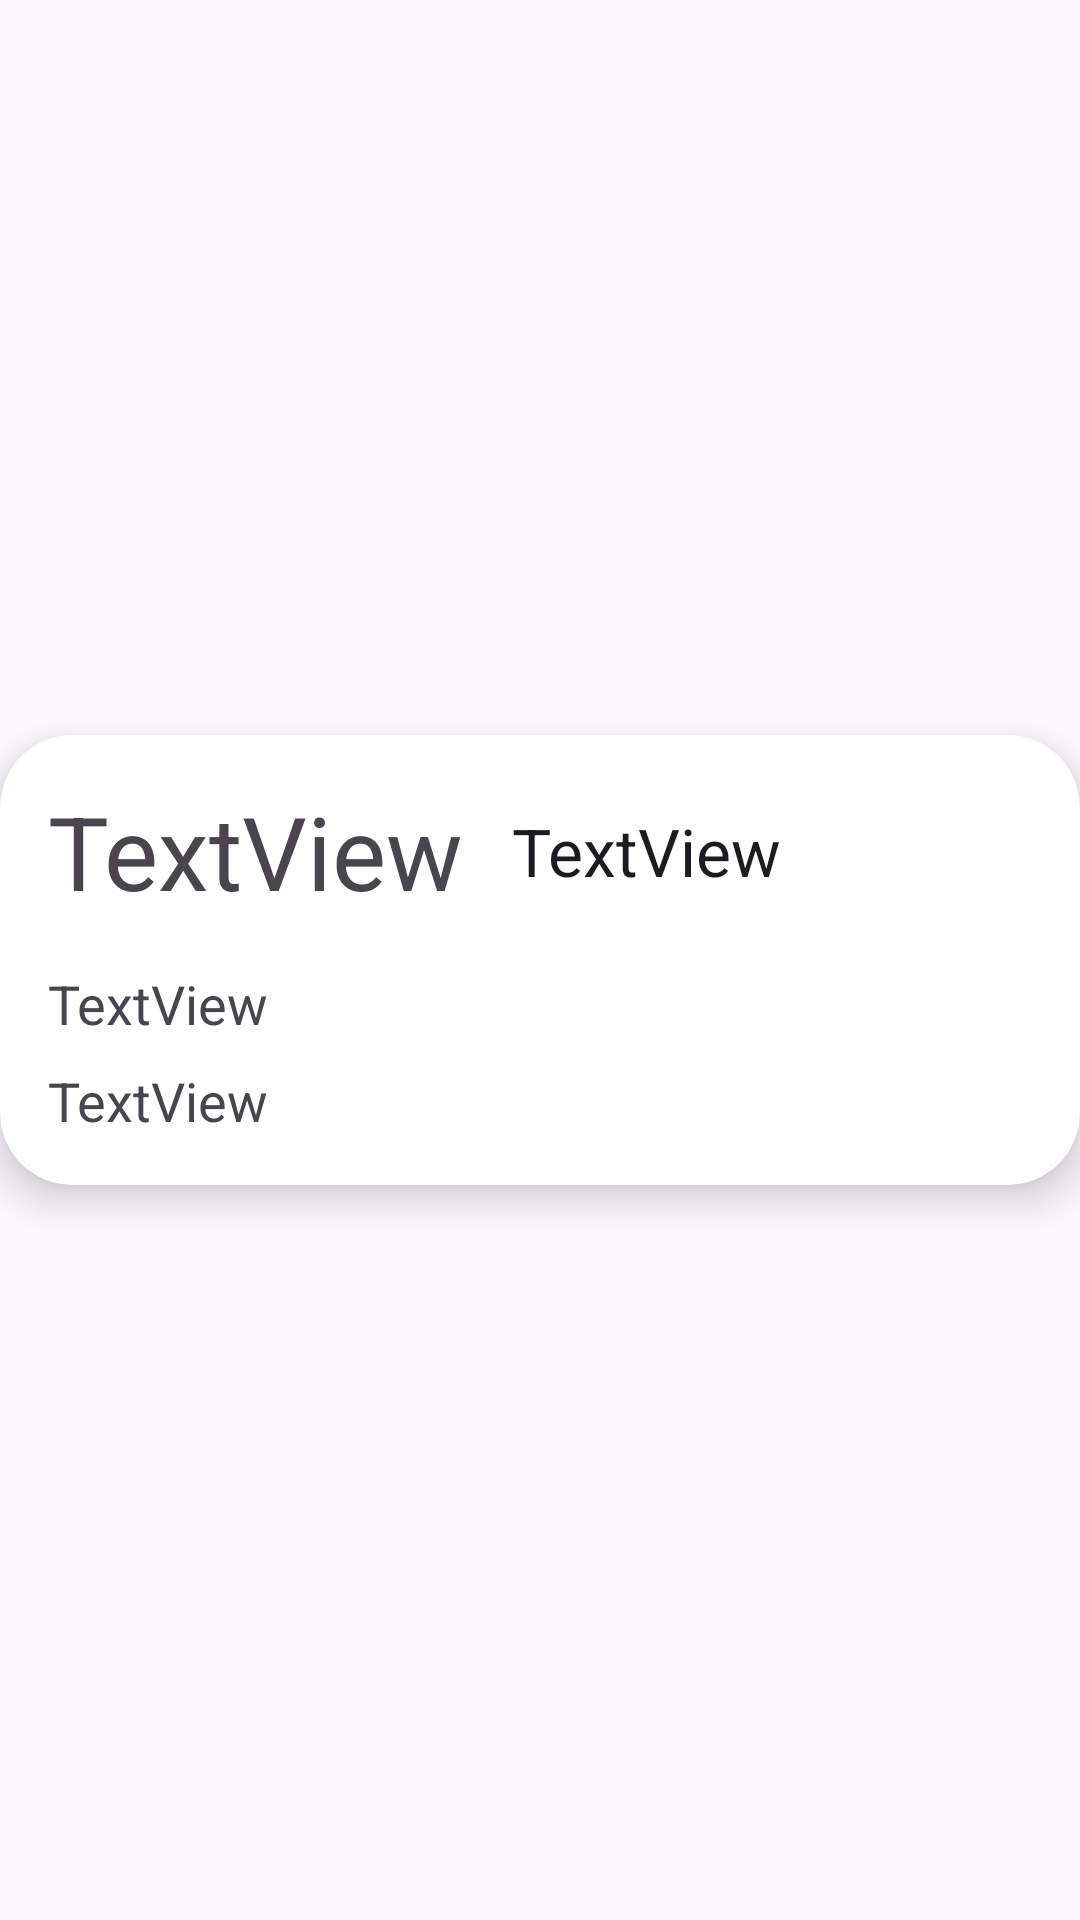

Produce the Android XML layout that renders to this screen, including the resource entries it uses.
<!-- AndroidManifest.xml: application theme Theme.MyApplication -->
<!-- res/layout/custom_info_window.xml -->
<?xml version="1.0" encoding="utf-8"?>
<androidx.constraintlayout.widget.ConstraintLayout xmlns:android="http://schemas.android.com/apk/res/android"
    xmlns:app="http://schemas.android.com/apk/res-auto"
    xmlns:tools="http://schemas.android.com/tools"
    android:layout_width="wrap_content"
    android:layout_height="wrap_content">

    <androidx.cardview.widget.CardView
        android:layout_width="match_parent"
        android:layout_height="wrap_content"
        app:cardCornerRadius="24dp"
        app:cardElevation="8dp"
        app:layout_constraintBottom_toBottomOf="parent"
        app:layout_constraintEnd_toEndOf="parent"
        app:layout_constraintStart_toStartOf="parent"
        app:layout_constraintTop_toTopOf="parent">

        <androidx.constraintlayout.widget.ConstraintLayout
            android:layout_width="match_parent"
            android:layout_height="match_parent">

            <TextView
                android:id="@+id/eventTitleViewMap"
                android:layout_width="wrap_content"
                android:layout_height="wrap_content"
                android:layout_marginStart="16dp"
                android:layout_marginTop="16dp"
                android:text="TextView"
                android:textAppearance="@style/TextAppearance.AppCompat.Display1"
                app:layout_constraintStart_toStartOf="parent"
                app:layout_constraintTop_toTopOf="parent" />

            <TextView
                android:id="@+id/eventSalesMap"
                android:layout_width="0dp"
                android:layout_height="wrap_content"
                android:layout_marginStart="16dp"
                android:layout_marginTop="16dp"
                android:text="TextView"
                android:textAppearance="@style/TextAppearance.AppCompat.Medium"
                app:layout_constraintStart_toStartOf="parent"
                app:layout_constraintTop_toBottomOf="@+id/eventTitleViewMap" />

            <TextView
                android:id="@+id/eventStartMap"
                android:layout_width="0dp"
                android:layout_height="wrap_content"
                android:layout_marginStart="16dp"
                android:layout_marginTop="8dp"
                android:layout_marginBottom="16dp"
                android:text="TextView"
                android:textAppearance="@style/TextAppearance.AppCompat.Medium"
                app:layout_constraintBottom_toBottomOf="parent"
                app:layout_constraintStart_toStartOf="parent"
                app:layout_constraintTop_toBottomOf="@+id/eventSalesMap" />

            <TextView
                android:id="@+id/eventSegmentGenreMap"
                android:layout_width="wrap_content"
                android:layout_height="wrap_content"
                android:layout_marginStart="16dp"
                android:layout_marginEnd="16dp"
                android:text="TextView"
                android:textAppearance="@style/TextAppearance.AppCompat.Large"
                app:layout_constraintBottom_toBottomOf="@+id/eventTitleViewMap"
                app:layout_constraintEnd_toEndOf="parent"
                app:layout_constraintHorizontal_bias="0.0"
                app:layout_constraintStart_toEndOf="@+id/eventTitleViewMap"
                app:layout_constraintTop_toTopOf="@+id/eventTitleViewMap" />

        </androidx.constraintlayout.widget.ConstraintLayout>
    </androidx.cardview.widget.CardView>

</androidx.constraintlayout.widget.ConstraintLayout>
<!-- resources referenced by this layout -->
<resources>
  <style name="Theme.MyApplication" parent="Base.Theme.MyApplication" />
  <style name="Base.Theme.MyApplication" parent="Theme.Material3.DayNight.NoActionBar">
          
      </style>
</resources>
